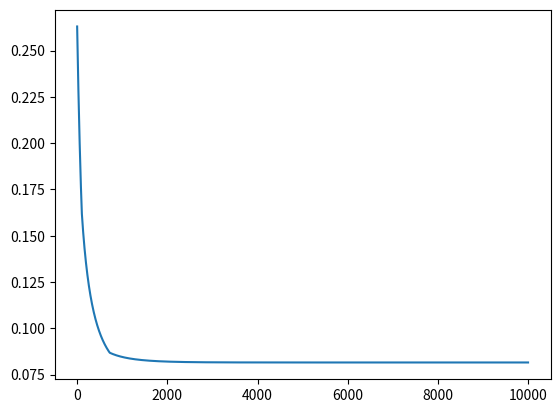

Here is the Python script that generated this plot:
# neural network to find square roots
# for x=1:y=1, x=4:y=2, x=9:y=3
# values of y for expected output are in form of (1/1+exp(-y))

import numpy as np
import matplotlib.pyplot as plt


# inputs

x1 = np.array([[1, 1],
              [1, 4],
              [1, 9],
              [1, 16],
              [1, 25]])

# expected outputs
y = np.array([[0.731058578, 0.880797078, 0.952574126, 0.98201379, 0.993307419]])# 1, 2, 3, 4, 5

# init weights
w1 = np.random.rand(2, 1)
w2 = np.random.rand(1)

# sigmoid activation function
def sigmoid(x):
    return 1/(1+np.exp(-x))



# learning rate
lr = 0.1

# backpropagation function
def sigmoid_deriv(x):
    return (np.exp(-x))/(1+np.exp(-x))**2




# repetitions, costs and length of x
repetitions = 10000
m = len(x1)
costs = []
bias = np.array([[1, 1, 1, 1, 1],
               [1, 1, 1, 1, 1]])


for i in range(repetitions):
    # forward
    node1 = np.matmul(x1, w1)
    act1 = sigmoid(node1) 
    # hidden layer
    node2 = np.matmul(w2, act1.T)
    output = sigmoid(node2)   
    #backprop
    delta1 = y-output
    sigma1 = np.matmul(delta1, sigmoid_deriv(output))
    sigma2 = sigma1*w2*sigmoid_deriv(act1) # where sigma*weights is input for hidden layer
    w1 = w1+lr*(1/m)*np.matmul(bias, sigma2)
    w2 = w2+lr*(1/m)*sigma1
    c = np.mean(np.abs(delta1))
    costs.append(c)
    print(delta1)

    
if i % 100 == 0:
    print("iteration and error:")
    print(i, c)
    
    
    

# plot costs
plt.plot(costs)
plt.show()


print("w1=", w1)
print("w2=", w2)
# testing how much the network has learnt
